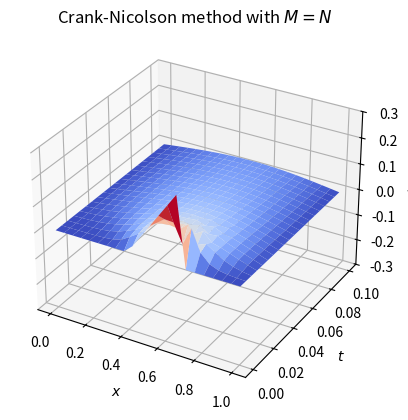

Write Python code to recreate this figure.
import numpy as np
import matplotlib.pyplot as plt
from matplotlib import cm
import scipy.linalg
import matplotlib.animation as animation

# Euler step function for y'=Ay, so y'(t)=f(t,y(t)) with f(t,y(t))=A*y(t)
def euler_step(A, y_old, h):
    return y_old + h*np.matmul(A, y_old)

# [redacted]
def crank_nicolson(uold, T_dx, dt, N):
    return np.linalg.solve(np.identity(N) - dt / 2 * T_dx, np.dot(np.identity(N) + dt / 2 * T_dx, uold))


def construct_T_dx(alpha, beta, L, N):
    dx = L / (N + 1)
    c = np.zeros(N)
    c[0] = -2
    c[1] = 1
    return scipy.linalg.toeplitz(c, c)/dx/dx

# Diffusion equation:
# u_xx = u_t, with homogeneous BC,
# u(t,0) = u(t,1) = 0, and IC
# u(0,t) = g(t)
#
# Discretization:
# u'=T_(dx)*u

x0 = 0
x1 = 1
N = 20 # amount of grid points on x between 0 and 1
dx = (x1-x0)/(N+1)
x_grid = np.linspace(x0, x1, N + 2)
t0 = 0
t1 = 0.1
M = int(N*t1/0.1)
t_grid = np.linspace(t0, t1, M)
dt = t_grid[1]-t_grid[0]

g = lambda x: (x-0.4) * int(0.4 <= x <= 0.7)
uold = np.array([g(x) for x in x_grid])
u = [uold]
T_dx = construct_T_dx(0,0,x1-x0,N)
for i,t in enumerate(t_grid[1:]):
    #u_new = np.concatenate(([g(x0)], euler_step(T_dx, uold[1:-1], dt), [g(x1)]))
    u_new = np.concatenate(([g(x0)], crank_nicolson(uold[1:-1], T_dx, dt, N), [g(x1)]))
    u.append(u_new)
    uold = u_new

tx_grid = np.meshgrid(t_grid,x_grid)
u = np.array(u)

view = "plot"

# Animate instead!
def animate(i):
    line.set_ydata(u[i][:])
    return line,

# Show solution in 3d plot
if view == "plot":
    fig = plt.figure()
    ax = fig.add_subplot(projection='3d')

    x, t = np.meshgrid(x_grid, t_grid)

    ax.set_zlim(-0.3, 0.3)
    surf = ax.plot_surface(x,t, u, cmap=cm.coolwarm)
    ax.set_xlabel("$x$")
    ax.set_ylabel("$t$")
    ax.set_zlabel("$u(t,x)$")
    ax.set_title("Crank-Nicolson method with $M=N$")
    print(dt, dx)
    plt.show()

elif view == "anim":

    fig, ax = plt.subplots()

    line, = ax.plot(x_grid, u[0][:])


    ani = animation.FuncAnimation(fig, animate, interval=int(1000 * (t1 - t0) / M), frames=u.shape[0])

    plt.show()
